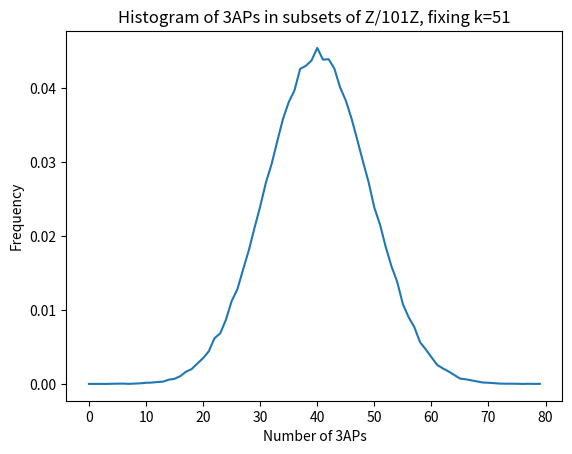

Python code for this plot:
import numpy as np
import itertools
import matplotlib.pyplot as plt
from random import random

def count_3APs(A,N):
    Ahat = np.fft.fft(A)
    APtot = 0
    for a in range(N):
        APtot += (Ahat[a])**2 * (Ahat[(-2*a % N)])
    return APtot / N

def random_set(k, n):
    result = np.zeros(n)
    total = 0
    for i in range(0, n):
        if random() < (k - total) / (n - i):
            result[i] = 1
            total += 1
    return result

def main():
    nsamples = 200000
    n = 101
    AP3counts = []
    for x in range(nsamples):
        if x % 10000 == 0:
            print("\r" + str(x), end="")
        A = random_set((n+1)/2, n)
        AP3counts.append((count_3APs(A,n).real-(n+1)/2)/2)
    print("\r" + "done               ")
    maxAPct = int(round(max(AP3counts)))
    minAPct = int(round(min(AP3counts)))
    all_counts = np.zeros(maxAPct-minAPct+1)
    for ct in AP3counts:
        all_counts[int(round(ct))-minAPct] += 1.
    plt.plot(all_counts / nsamples)
    plt.xlabel("Number of 3APs")
    plt.ylabel("Frequency")
    plt.title("Histogram of 3APs in subsets of Z/" + str(n) + "Z, fixing k=" + str((n+1)//2))
    plt.show()

if __name__ == "__main__":
    main()
